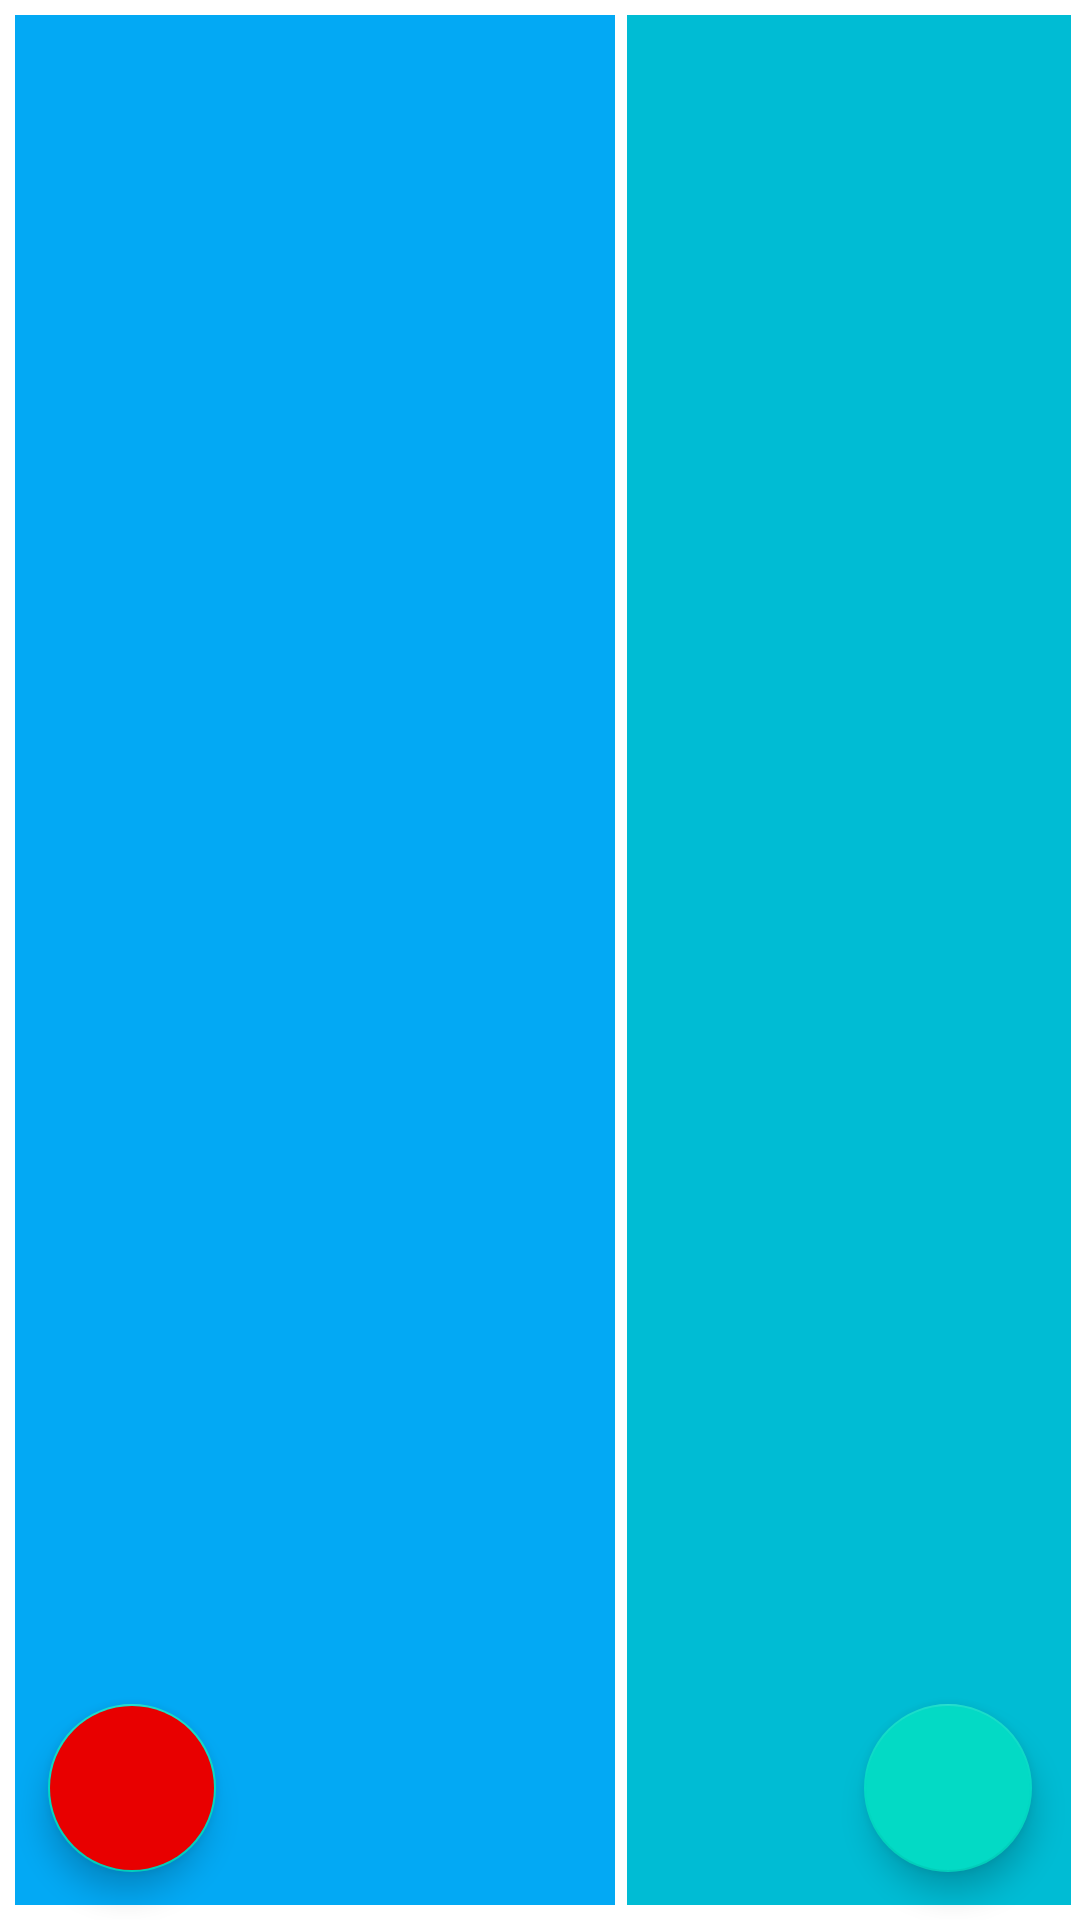

Android layout source for this screen:
<!-- AndroidManifest.xml: application theme Theme.RoomDB_Practice -->
<!-- res/layout/fragment_view_todo.xml -->
<?xml version="1.0" encoding="utf-8"?>
<androidx.constraintlayout.widget.ConstraintLayout xmlns:android="http://schemas.android.com/apk/res/android"
    xmlns:app="http://schemas.android.com/apk/res-auto"
    xmlns:tools="http://schemas.android.com/tools"
    android:layout_width="match_parent"
    android:layout_height="match_parent"
    tools:context=".ui.ViewTodoFragment">

    <LinearLayout
        android:layout_width="match_parent"
        android:layout_height="match_parent"
        android:layout_margin="3dp"
        android:orientation="horizontal">

        <LinearLayout
            android:layout_width="200dp"
            android:layout_height="match_parent"
            android:layout_marginStart="0dp"
            android:layout_margin="2dp"
            app:layout_constraintBottom_toBottomOf="parent"
            app:layout_constraintStart_toStartOf="parent">

            <androidx.recyclerview.widget.RecyclerView
                android:id="@+id/recycler"
                android:layout_width="200dp"
                android:layout_height="match_parent"
                android:background="#03A9F4"
                android:paddingTop="10dp"
                app:layout_constraintBottom_toBottomOf="parent"
                app:layout_constraintEnd_toEndOf="@id/recyclerRight"
                app:layout_constraintStart_toStartOf="parent" />

        </LinearLayout>

        <LinearLayout
            android:layout_width="200dp"
            android:layout_height="match_parent"
            android:layout_marginEnd="0dp"
            android:layout_margin="2dp"
            app:layout_constraintBottom_toBottomOf="parent"
            app:layout_constraintEnd_toEndOf="parent"
            >

            <androidx.recyclerview.widget.RecyclerView
                android:id="@+id/recyclerRight"
                android:layout_width="200dp"
                android:layout_height="match_parent"
                android:background="#00BCD4"
                android:paddingTop="10dp"
                app:layout_constraintBottom_toBottomOf="parent"
                app:layout_constraintEnd_toEndOf="parent"
                app:layout_constraintStart_toStartOf="parent" />
        </LinearLayout>
    </LinearLayout>



    <com.google.android.material.floatingactionbutton.FloatingActionButton
        android:id="@+id/floating_button"
        android:layout_width="wrap_content"
        android:layout_height="wrap_content"
        android:layout_marginEnd="16dp"
        android:layout_marginBottom="16dp"
        android:contentDescription="@string/app_name"
        android:src="@drawable/ic_baseline_add_task_24"
        app:layout_constraintBottom_toBottomOf="parent"
        app:layout_constraintEnd_toEndOf="parent"
        tools:ignore="ImageContrastCheck" />

    <com.google.android.material.floatingactionbutton.FloatingActionButton
        android:id="@+id/floating_delete_button"
        android:layout_width="wrap_content"
        android:layout_height="wrap_content"
        android:layout_marginStart="16dp"
        android:layout_marginBottom="16dp"
        android:contentDescription="@string/app_name"
        android:src="@drawable/ic_baseline_playlist_remove_24"
        android:backgroundTint="#E80000"
        app:layout_constraintBottom_toBottomOf="parent"
        app:layout_constraintStart_toStartOf="parent"
        tools:ignore="ImageContrastCheck" />
</androidx.constraintlayout.widget.ConstraintLayout>
<!-- resources referenced by this layout -->
<resources>
  <string name="app_name">RoomDB_Practice</string>
  <style name="Theme.RoomDB_Practice" parent="Theme.MaterialComponents.DayNight.DarkActionBar">
          
          <item name="colorPrimary">@color/purple_500</item>
          <item name="colorPrimaryVariant">@color/purple_700</item>
          <item name="colorOnPrimary">@color/white</item>
          
          <item name="colorSecondary">@color/teal_200</item>
          <item name="colorSecondaryVariant">@color/teal_700</item>
          <item name="colorOnSecondary">@color/black</item>
          
          <item name="android:statusBarColor">?attr/colorPrimaryVariant</item>
          
      </style>
  <!-- not gathered from this repository: default colours our renderer supplied (Android Studio template values) -->
  <color name="purple_500">#FF6200EE</color>
  <color name="purple_700">#FF3700B3</color>
  <color name="teal_200">#FF03DAC5</color>
  <color name="teal_700">#FF018786</color>
  <color name="black">#FF000000</color>
  <color name="white">#FFFFFFFF</color>
</resources>
